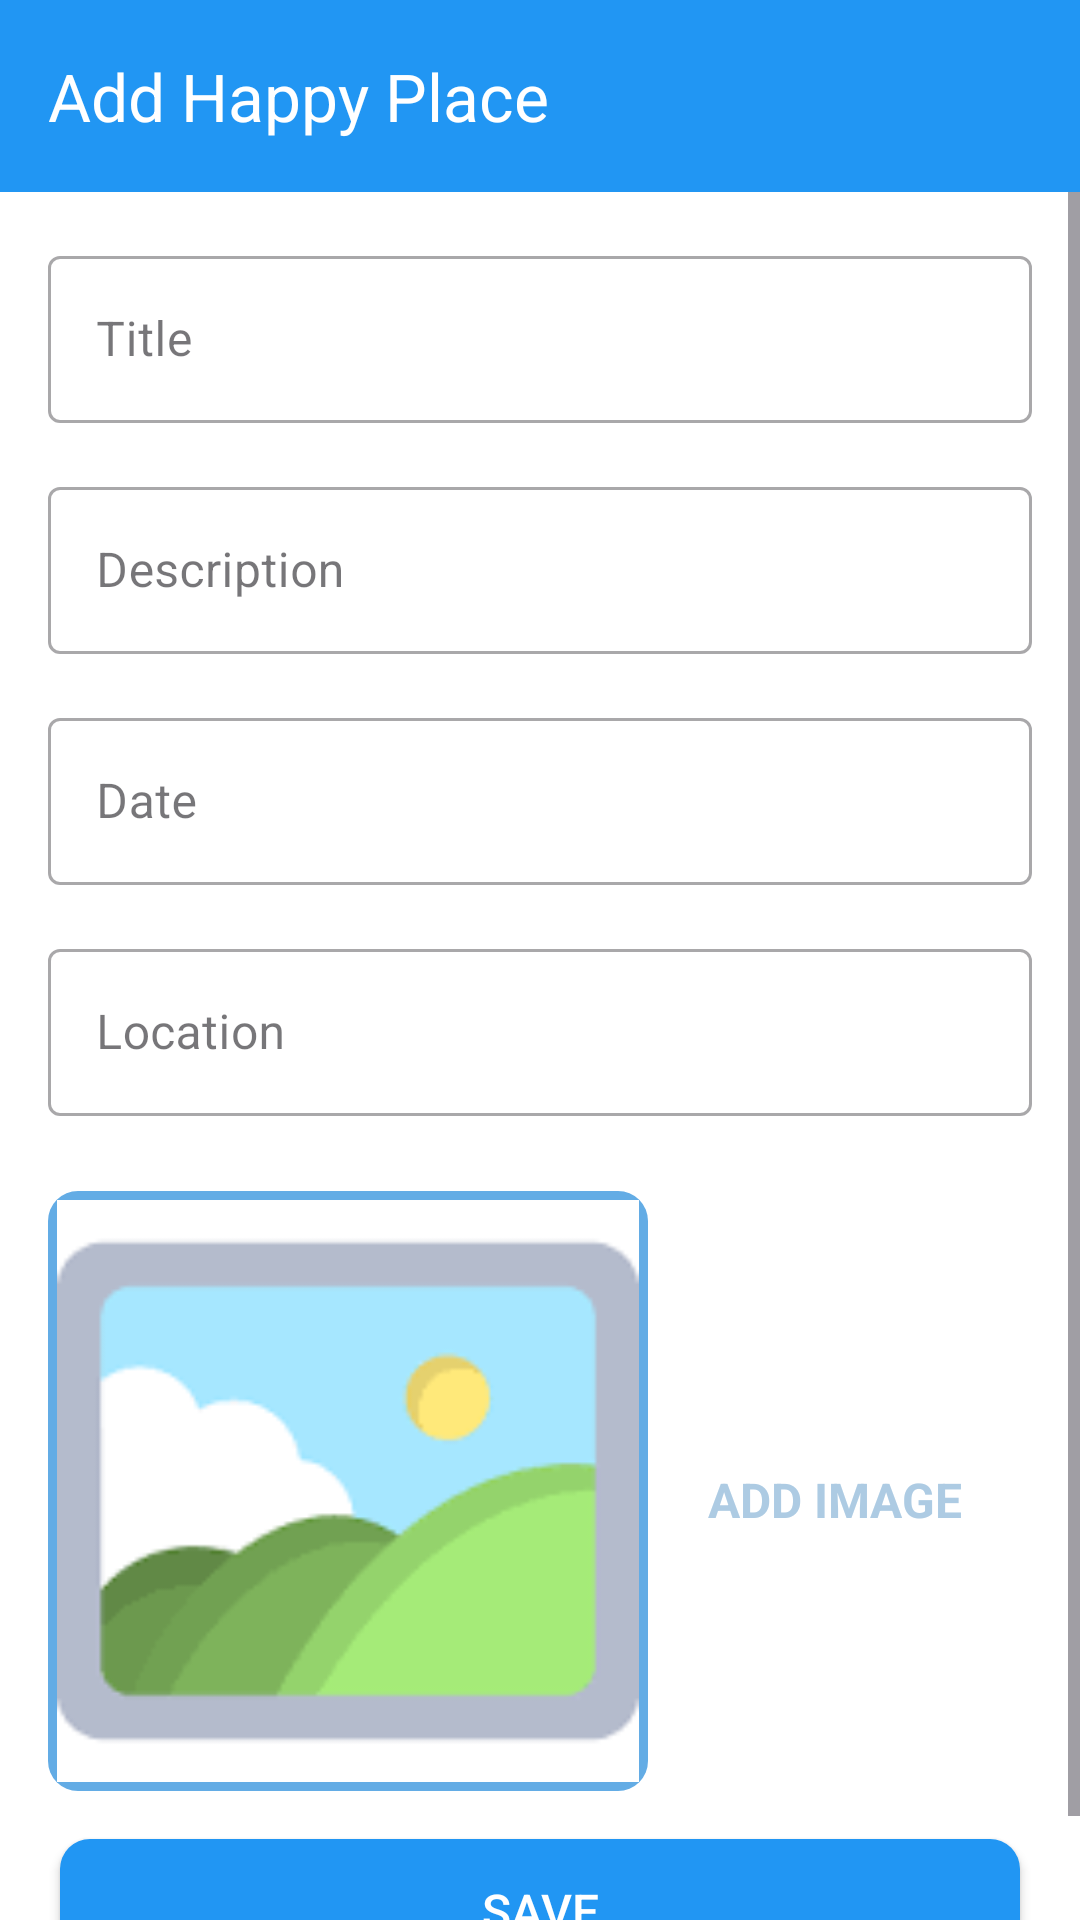

Android layout source for this screen:
<!-- AndroidManifest.xml: application theme Theme.FavroutPlace -->
<!-- res/layout/activity_add_happy_place.xml -->
<?xml version="1.0" encoding="utf-8"?>
<androidx.constraintlayout.widget.ConstraintLayout
    xmlns:android="http://schemas.android.com/apk/res/android"
    xmlns:app="http://schemas.android.com/apk/res-auto"
    xmlns:tools="http://schemas.android.com/tools"
    android:layout_width="match_parent"
    android:layout_height="match_parent"
    android:background="@color/white"
    tools:context=".activities.AddHappyPlaceActivity">
    <androidx.appcompat.widget.Toolbar
        android:id="@+id/toolbar_add_happy_place"
        android:layout_width="match_parent"
        android:layout_height="?attr/actionBarSize"
        android:background="#2196F3"
        app:title="Add Happy Place"
        app:titleTextColor="@color/white"
        app:layout_constraintTop_toTopOf="parent"
        app:layout_constraintStart_toStartOf="parent"
        />
    <ScrollView
        android:id="@+id/sv_main"
        android:layout_width="match_parent"
        android:layout_height="0dp"
        android:fillViewport="true"
        app:layout_constraintBottom_toBottomOf="parent"
        app:layout_constraintEnd_toEndOf="parent"
        app:layout_constraintStart_toStartOf="parent"
        app:layout_constraintTop_toBottomOf="@id/toolbar_add_happy_place">
        <androidx.constraintlayout.widget.ConstraintLayout
            android:layout_width="match_parent"
            android:layout_height="wrap_content"
            android:padding="16dp">


            <com.google.android.material.textfield.TextInputLayout
                android:id="@+id/til_title"
                style="@style/Widget.MaterialComponents.TextInputLayout.OutlinedBox"
                android:layout_width="match_parent"
                android:layout_height="wrap_content"
                app:layout_constraintEnd_toEndOf="parent"
                app:layout_constraintStart_toStartOf="parent"
                app:layout_constraintTop_toTopOf="parent">

                <androidx.appcompat.widget.AppCompatEditText
                    android:id="@+id/et_title"
                    android:layout_width="match_parent"
                    android:layout_height="wrap_content"
                    android:hint="Title"
                    android:inputType="textCapWords"
                    android:textColor="@color/black"
                    android:textColorHint="@color/black"
                    android:textSize="16dp" />

            </com.google.android.material.textfield.TextInputLayout>


    <com.google.android.material.textfield.TextInputLayout
        android:id="@+id/til_description"
        style="@style/Widget.MaterialComponents.TextInputLayout.OutlinedBox"
        android:layout_width="match_parent"
        android:layout_height="wrap_content"
        android:layout_marginTop="16dp"
        app:layout_constraintEnd_toEndOf="parent"
        app:layout_constraintStart_toStartOf="parent"
        app:layout_constraintTop_toBottomOf="@+id/til_title">

        <androidx.appcompat.widget.AppCompatEditText
            android:id="@+id/et_description"
            android:layout_width="match_parent"
            android:layout_height="wrap_content"
            android:hint="Description"
            android:inputType="textCapSentences"
            android:textColor="@color/primary_text_color"
            android:textColorHint="@color/black"
            android:textSize="16sp"/>
        </com.google.android.material.textfield.TextInputLayout>

            <com.google.android.material.textfield.TextInputLayout
                android:id="@+id/til_date"
                style="@style/Widget.MaterialComponents.TextInputLayout.OutlinedBox"
                android:layout_width="match_parent"
                android:layout_height="wrap_content"
                android:layout_marginTop="16dp"
                app:layout_constraintEnd_toEndOf="parent"
                app:layout_constraintStart_toStartOf="parent"
                app:layout_constraintTop_toBottomOf="@+id/til_description">

                <androidx.appcompat.widget.AppCompatEditText
                    android:id="@+id/et_date"
                    android:layout_width="match_parent"
                    android:layout_height="wrap_content"
                    android:hint="Date"
                    android:inputType="text"
                    android:focusable="false"
                    android:focusableInTouchMode="false"
                    android:textColor="@color/primary_text_color"
                    android:textColorHint="@color/secondary_text_color"
                    android:textSize="16sp" />
            </com.google.android.material.textfield.TextInputLayout>

            <com.google.android.material.textfield.TextInputLayout
                android:id="@+id/til_location"
                style="@style/Widget.MaterialComponents.TextInputLayout.OutlinedBox"
                android:layout_width="match_parent"
                android:layout_height="wrap_content"
                android:layout_marginTop="16sp"
                app:layout_constraintEnd_toEndOf="parent"
                app:layout_constraintStart_toStartOf="parent"
                app:layout_constraintTop_toBottomOf="@+id/til_date">

                <androidx.appcompat.widget.AppCompatEditText
                    android:id="@+id/et_location"
                    android:layout_width="match_parent"
                    android:layout_height="wrap_content"
                    android:hint="Location"
                    android:inputType="text"
                    android:textColor="@color/primary_text_color"
                    android:textColorHint="@color/secondary_text_color"
                    android:textSize="16sp" />
            </com.google.android.material.textfield.TextInputLayout>

            <androidx.appcompat.widget.AppCompatImageView
                android:id="@+id/iv_place_image"
                android:layout_width="200dp"
                android:layout_height="200dp"
                android:layout_marginTop="25dp"
                android:background="@drawable/shape_image_view_border"
                android:padding="3dp"
                android:scaleType="fitXY"
                android:src="@drawable/gallery"
                app:layout_constraintEnd_toEndOf="parent"
                app:layout_constraintHorizontal_bias="0.0"
                app:layout_constraintStart_toStartOf="parent"
                app:layout_constraintTop_toBottomOf="@+id/til_location" />

            <TextView
                android:id="@+id/tv_add_image"
                android:layout_width="wrap_content"
                android:layout_height="wrap_content"
                android:layout_marginTop="110dp"
                android:background="?attr/selectableItemBackground"
                android:gravity="center"
                android:padding="5dp"
                android:text="ADD IMAGE"
                android:textColor="@color/colorAccent"
                android:textSize="16sp"
                android:textStyle="bold"
                app:layout_constraintBottom_toTopOf="@+id/btn_save"
                app:layout_constraintEnd_toEndOf="parent"
                app:layout_constraintHorizontal_bias="0.45"
                app:layout_constraintStart_toEndOf="@+id/iv_place_image"
                app:layout_constraintTop_toBottomOf="@+id/til_location"
                app:layout_constraintVertical_bias="0.019" />

            <Button
                android:id="@+id/btn_save"
                android:layout_width="320dp"
                android:layout_height="wrap_content"
                android:layout_gravity="center"
                android:layout_marginTop="16sp"
                android:background="@drawable/shape_button_rounded"
                android:gravity="center"
                android:paddingTop="8dp"
                android:paddingBottom="8dp"
                android:text="SAVE"
                android:textColor="@color/white_color"
                android:textSize="16sp"
                app:layout_constraintEnd_toEndOf="parent"
                app:layout_constraintStart_toStartOf="parent"
                app:layout_constraintTop_toBottomOf="@+id/iv_place_image" />


        </androidx.constraintlayout.widget.ConstraintLayout>

    </ScrollView>

</androidx.constraintlayout.widget.ConstraintLayout>
<!-- resources referenced by this layout -->
<resources>
  <color name="black">#FF000000</color>
  <color name="colorAccent">#adcbe3</color>
  <color name="primary_text_color">#212121</color>
  <color name="secondary_text_color">#9AA2AF</color>
  <color name="white">#FFFFFFFF</color>
  <color name="white_color">#FFFFFF</color>
  <!-- drawable gallery: jpg bitmap (drawable, 1707 bytes) -->
  <!-- drawable shape_button_rounded (drawable) -->
  <?xml version="1.0" encoding="utf-8"?>
  <shape xmlns:android="http://schemas.android.com/apk/res/android"
      android:shape="rectangle"
      >
      <solid android:color="#2196F3" />
  
      <corners android:radius="10dp" />
  </shape>
  <!-- drawable shape_image_view_border (drawable) -->
  <?xml version="1.0" encoding="utf-8"?>
  <shape xmlns:android="http://schemas.android.com/apk/res/android"
       android:shape="rectangle"
      >
      <solid android:color="@color/button_background_color" />
  
      <corners android:radius="10dp" />
  </shape>
  <style name="Theme.FavroutPlace" parent="Base.Theme.FavroutPlace" />
  <color name="button_background_color">#63ace5</color>
  <style name="Base.Theme.FavroutPlace" parent="Theme.Material3.DayNight.NoActionBar">
          
          
      </style>
</resources>
